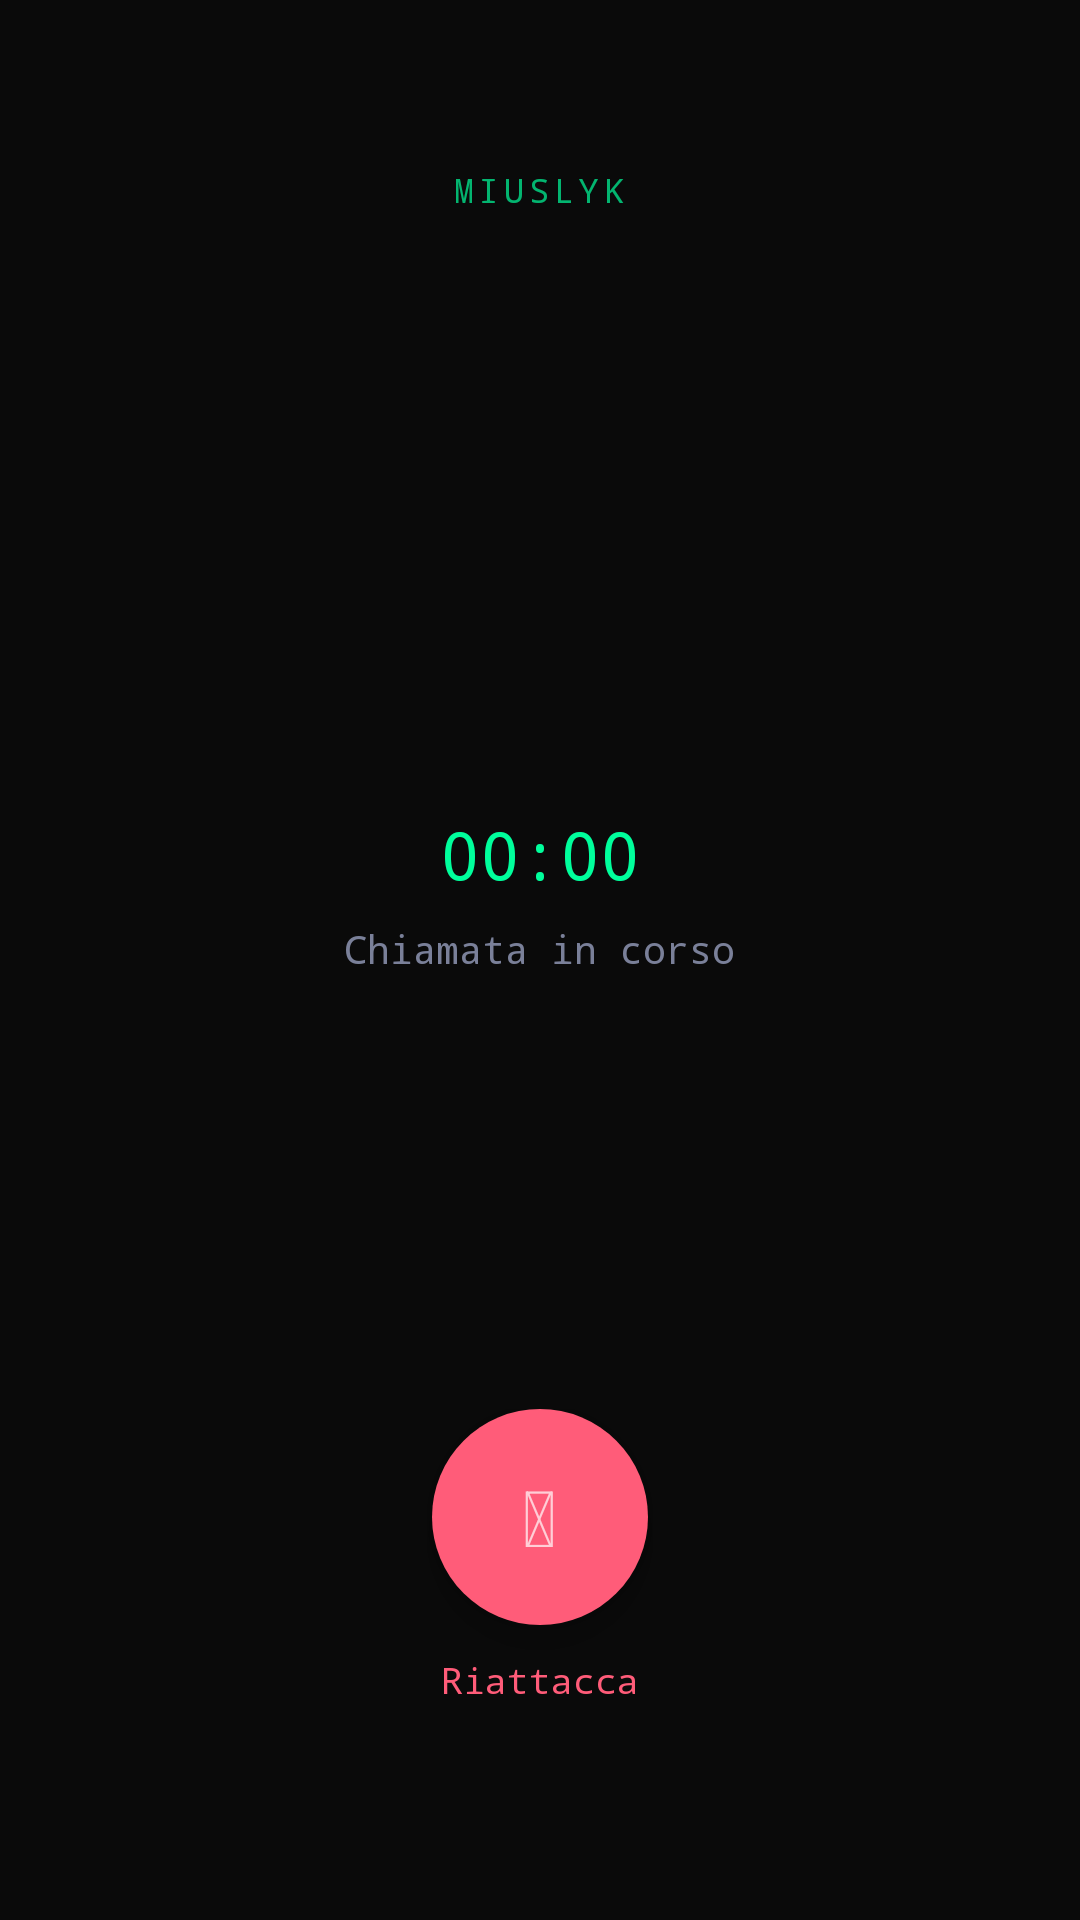

Android layout source for this screen:
<!-- AndroidManifest.xml: activity theme Theme.IncomingCall -->
<!-- res/layout/activity_call_active.xml -->
<?xml version="1.0" encoding="utf-8"?>
<LinearLayout
    xmlns:android="http://schemas.android.com/apk/res/android"
    android:layout_width="match_parent"
    android:layout_height="match_parent"
    android:orientation="vertical"
    android:background="#0A0A0A"
    android:gravity="center_horizontal">

    <TextView
        android:layout_width="wrap_content"
        android:layout_height="wrap_content"
        android:layout_marginTop="56dp"
        android:text="MIUSLYK"
        android:textColor="#00FF9C"
        android:textSize="11sp"
        android:letterSpacing="0.15"
        android:fontFamily="monospace"
        android:alpha="0.7" />

    <View
        android:layout_width="match_parent"
        android:layout_height="0dp"
        android:layout_weight="1" />

    <TextView
        android:id="@+id/tvActiveCallerName"
        android:layout_width="wrap_content"
        android:layout_height="wrap_content"
        android:textColor="#F7F8FF"
        android:textSize="32sp"
        android:textStyle="bold"
        android:gravity="center"
        android:paddingLeft="32dp"
        android:paddingRight="32dp" />

    <View android:layout_width="match_parent" android:layout_height="12dp" />

    <TextView
        android:id="@+id/tvCallDuration"
        android:layout_width="wrap_content"
        android:layout_height="wrap_content"
        android:text="00:00"
        android:textColor="#00FF9C"
        android:textSize="22sp"
        android:fontFamily="monospace" />

    <View android:layout_width="match_parent" android:layout_height="8dp" />

    <TextView
        android:layout_width="wrap_content"
        android:layout_height="wrap_content"
        android:text="Chiamata in corso"
        android:textColor="#7A8099"
        android:textSize="13sp"
        android:fontFamily="monospace" />

    <View
        android:layout_width="match_parent"
        android:layout_height="0dp"
        android:layout_weight="1" />

    <LinearLayout
        android:layout_width="match_parent"
        android:layout_height="wrap_content"
        android:orientation="vertical"
        android:gravity="center"
        android:layout_marginBottom="72dp">

        <FrameLayout
            android:id="@+id/btnHangUp"
            android:layout_width="72dp"
            android:layout_height="72dp"
            android:background="@drawable/sc_call_decline_bg"
            android:clickable="true"
            android:focusable="true"
            android:elevation="6dp"
            android:outlineProvider="background">
            <TextView
                android:layout_width="wrap_content"
                android:layout_height="wrap_content"
                android:layout_gravity="center"
                android:text="&#x1F4F5;"
                android:textSize="26sp" />
        </FrameLayout>

        <TextView
            android:layout_width="wrap_content"
            android:layout_height="wrap_content"
            android:layout_marginTop="10dp"
            android:text="Riattacca"
            android:textColor="#FF5C79"
            android:textSize="12sp"
            android:fontFamily="monospace" />

    </LinearLayout>

</LinearLayout>
<!-- resources referenced by this layout -->
<resources>
  <!-- drawable sc_call_decline_bg (drawable) -->
  <?xml version="1.0" encoding="utf-8"?>
  <ripple xmlns:android="http://schemas.android.com/apk/res/android"
      android:color="#80FFFFFF">
      <item android:id="@android:id/mask">
          <shape android:shape="oval">
              <solid android:color="#FFFFFFFF" />
          </shape>
      </item>
      <item>
          <shape android:shape="oval">
              <solid android:color="#FF5C79" />
          </shape>
      </item>
  </ripple>
  <style name="Theme.IncomingCall" parent="Theme.AppCompat.NoActionBar">
      <item name="android:windowBackground">#0A0A0A</item>
      <item name="android:windowFullscreen">true</item>
      <item name="android:statusBarColor">#0A0A0A</item>
      <item name="android:navigationBarColor">#0A0A0A</item>
      <item name="colorPrimary">@color/colorPrimary</item>
    </style>
  <!-- not gathered from this repository: default colours our renderer supplied (Android Studio template values) -->
  <color name="colorPrimary">#FF6200EE</color>
</resources>
